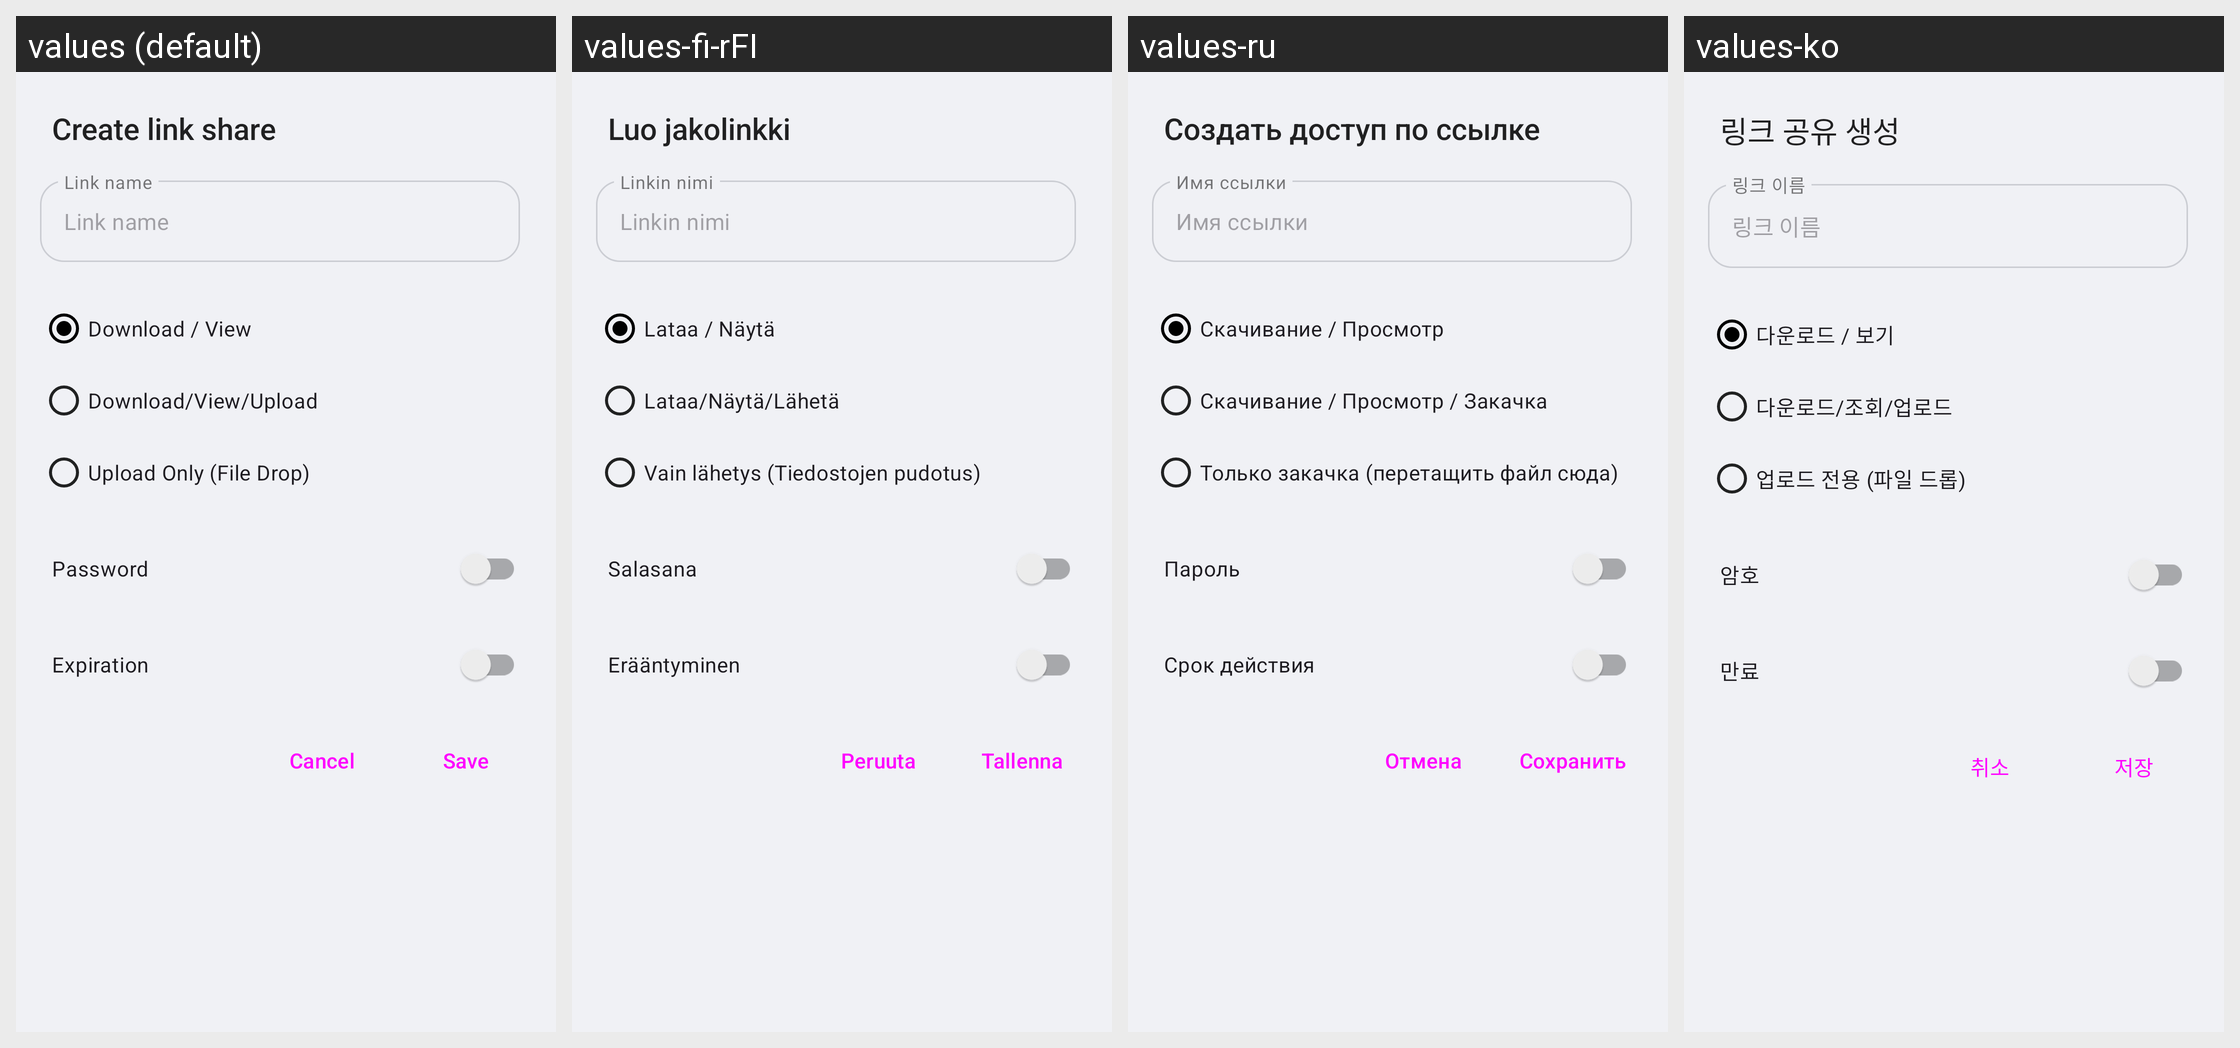

Strings drawn on this Android screen and how each of the app's shown locales translates them:
Android screen res/layout/share_public_dialog.xml rendered under 4 locales, left to right: values (default), values-fi-rFI, values-ru, values-ko. Device: Nexus 5 (rendered at 1080×1920; each locale shown at half size, 540×960, under a caption strip naming it); theme Theme.homeCloud.Toolbar.
Other locales in the repository, not shown: values-af-rZA, values-ar, values-ast, values-az, values-be, values-bg-rBG, values-bn-rBD, values-bn-rIN, values-bs, values-ca, values-cs-rCZ, values-cy-rGB, values-da, values-de, values-de-rAT, values-de-rCH, values-de-rDE, values-el, values-en-rGB, values-eo, values-es, values-es-rAR, values-es-rCL, values-es-rCR, values-es-rMX, values-et-rEE, values-eu, values-eu-rES, values-fa, values-fr, values-fr-rFR, values-gl, values-gu, values-he, values-hi, values-hr, values-hu-rHU, values-hy, values-ia, values-id, values-is, values-it, values-ja-rJP, values-jv, values-ka, values-ka-rGE, values-km, values-ku-rIQ, values-lb, values-lo, values-lt-rLT, values-lv, values-mk, values-ml-rIN, values-mn, values-ms-rMY, values-my, values-nb-rNO, values-nl, values-nn-rNO, values-oc, values-pa, values-pl, values-pt-rBR, values-pt-rPT, values-ro, values-ru-rRU, values-si-rLK, values-sk, values-sk-rSK, values-sl, values-sq, values-sr, values-sr-rSP, values-sv, values-ta-rIN, values-ta-rLK, values-te, values-th-rTH, values-tr, values-ug, values-uk, values-ur, values-ur-rPK, values-vi, values-zh-rCN, values-zh-rHK, values-zh-rTW.
Strings drawn on this screen, with the default value and each locale's value (text and hints the layout hard-codes, and strings that could not be matched under every locale, appear in the picture but are not listed):

share_via_link_create_title
  values: Create link share
  values-fi-rFI: Luo jakolinkki
  values-ru: Создать доступ по ссылке
  values-ko: 링크 공유 생성

share_via_link_name_label
  values: Link name
  values-fi-rFI: Linkin nimi
  values-ru: Имя ссылки
  values-ko: 링크 이름

share_via_link_edit_permission_read_only_label
  values: Download / View
  values-fi-rFI: Lataa / Näytä
  values-ru: Скачивание / Просмотр
  values-ko: 다운로드 / 보기

share_via_link_edit_permission_read_and_write_label
  values: Download/View/Upload
  values-fi-rFI: Lataa/Näytä/Lähetä
  values-ru: Скачивание / Просмотр / Закачка
  values-ko: 다운로드/조회/업로드

share_via_link_edit_permission_upload_only_label
  values: Upload Only (File Drop)
  values-fi-rFI: Vain lähetys (Tiedostojen pudotus)
  values-ru: Только закачка (перетащить файл сюда)
  values-ko: 업로드 전용 (파일 드롭)

share_via_link_password_label
  values: Password
  values-fi-rFI: Salasana
  values-ru: Пароль
  values-ko: 암호

share_via_link_expiration_date_label
  values: Expiration
  values-fi-rFI: Erääntyminen
  values-ru: Срок действия
  values-ko: 만료

share_cancel_public_link_button
  values: Cancel
  values-fi-rFI: Peruuta
  values-ru: Отмена
  values-ko: 취소

share_confirm_public_link_button
  values: Save
  values-fi-rFI: Tallenna
  values-ru: Сохранить
  values-ko: 저장
